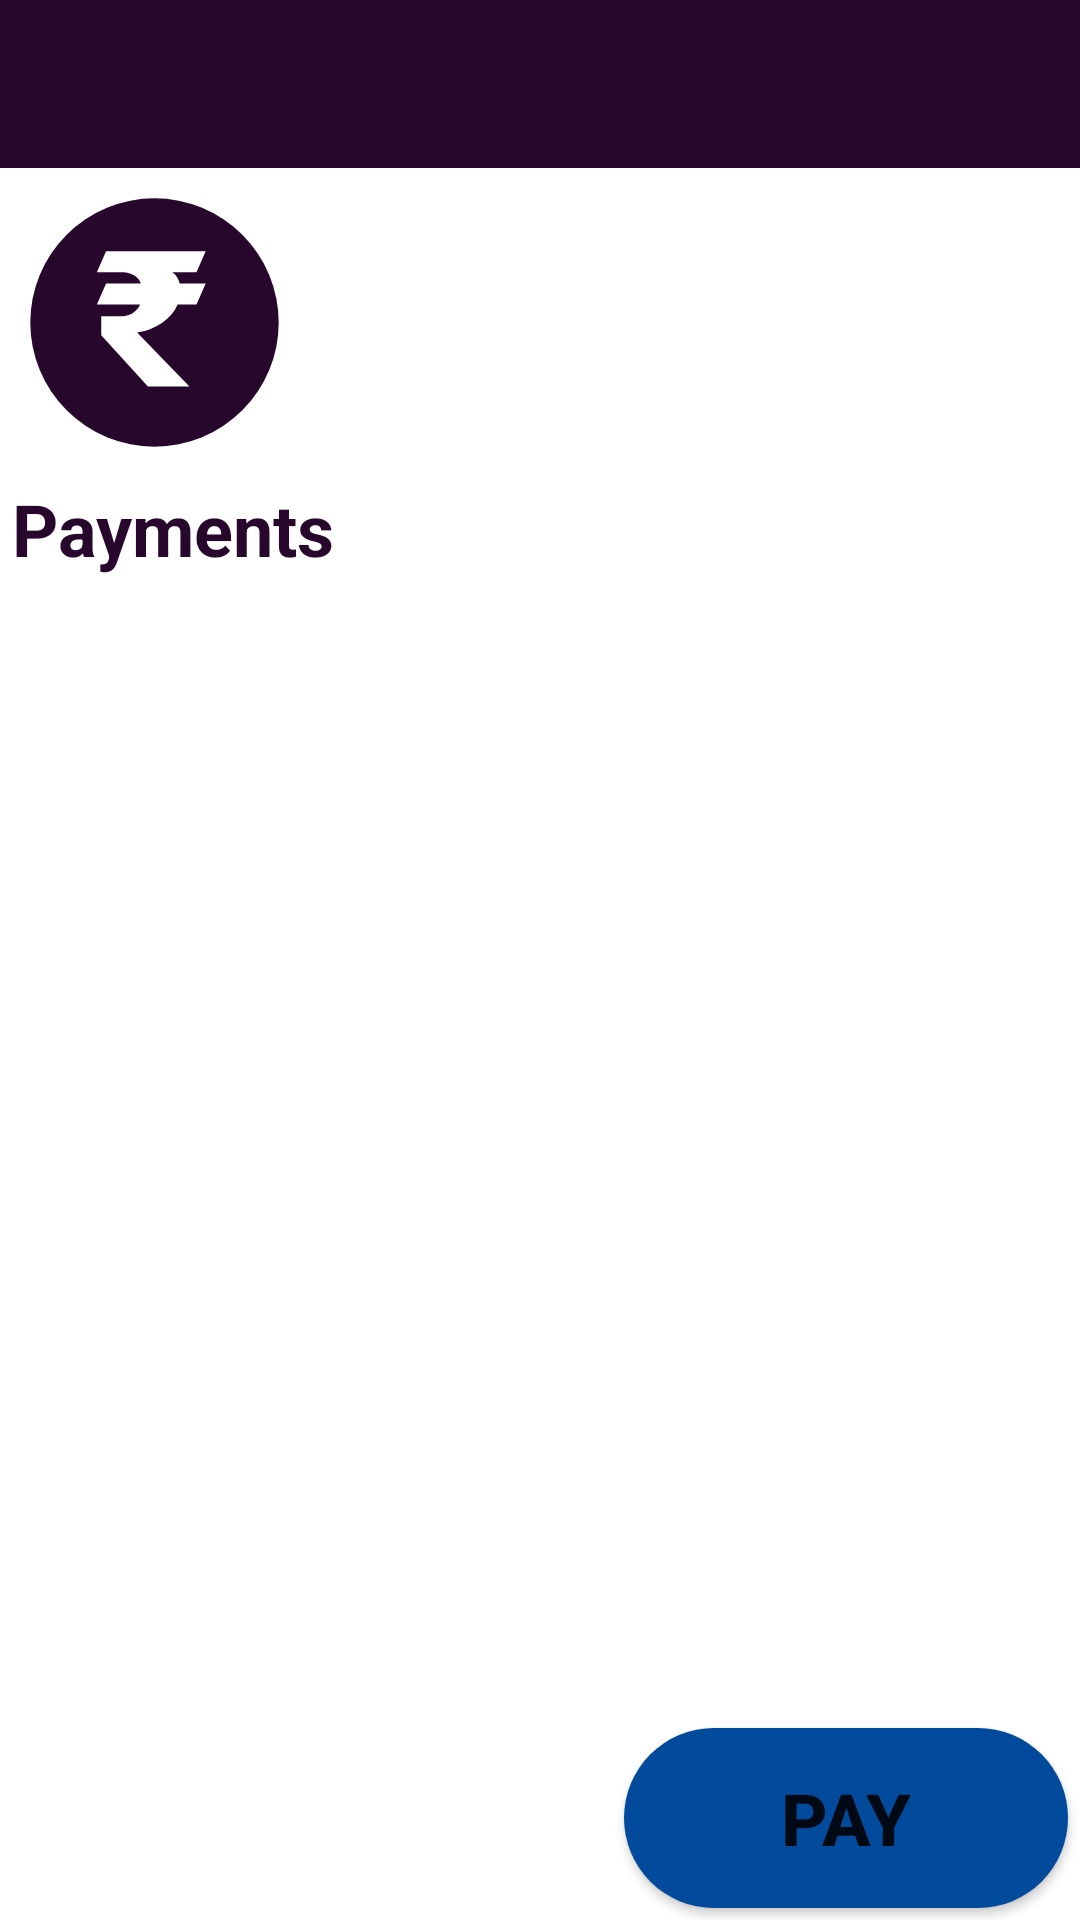

Produce the Android XML layout that renders to this screen, including the resource entries it uses.
<!-- AndroidManifest.xml: activity theme Theme.SchoolPaymentPage.NoActionBar -->
<!-- res/layout/activity_main.xml -->
<?xml version="1.0" encoding="utf-8"?>
<layout xmlns:android="http://schemas.android.com/apk/res/android"
    xmlns:tools="http://schemas.android.com/tools"
    xmlns:app="http://schemas.android.com/apk/res-auto">

    <data>
        <import type="android.view.View" />

        <variable
            name="model"
            type="com.ravikiran.schoolpaymentpage.features.ui.cart.CartViewModel" />
    </data>

    <androidx.coordinatorlayout.widget.CoordinatorLayout
        android:layout_width="match_parent"
        android:layout_height="match_parent"
        android:background="@color/white"
        >

        <androidx.constraintlayout.widget.ConstraintLayout
            android:layout_width="match_parent"
            android:layout_height="match_parent">

            <com.google.android.material.appbar.AppBarLayout
                android:id="@+id/appBarLayout"
                android:layout_width="match_parent"
                android:layout_height="wrap_content"
                android:theme="@style/Theme.SchoolPaymentPage.AppBarOverlay"
                app:layout_constraintEnd_toEndOf="parent"
                app:layout_constraintStart_toStartOf="parent"
                app:layout_constraintTop_toTopOf="parent">

                <androidx.appcompat.widget.Toolbar
                    android:id="@+id/toolbar"
                    android:layout_width="match_parent"
                    android:layout_height="?attr/actionBarSize"
                    android:background="?attr/colorPrimary"
                    app:popupTheme="@style/Theme.SchoolPaymentPage.PopupOverlay" />

            </com.google.android.material.appbar.AppBarLayout>

            <ImageView
                android:id="@+id/imageView"
                android:layout_width="100dp"
                android:layout_height="100dp"
                android:background="@drawable/ic_indian_rupee"
                android:padding="4dp"
                app:layout_constraintStart_toStartOf="parent"
                app:layout_constraintTop_toBottomOf="@+id/appBarLayout" />

            <TextView
                android:id="@+id/tv_st_name"
                android:layout_width="0dp"
                android:layout_height="wrap_content"
                android:text="@{model.studentDetails.name}"
                android:textSize="24sp"
                android:textStyle="bold"
                android:textColor="@color/black"
                app:layout_constraintBottom_toTopOf="@+id/tv_st_id"
                app:layout_constraintEnd_toEndOf="parent"
                app:layout_constraintStart_toEndOf="@+id/imageView"
                app:layout_constraintTop_toBottomOf="@+id/appBarLayout"
                tools:text="name"/>

            <TextView
                android:id="@+id/tv_st_id"
                android:layout_width="0dp"
                android:layout_height="wrap_content"
                android:text="@{model.studentDetails.studentID}"
                android:textSize="14sp"
                android:textColor="@color/black"
                app:layout_constraintBottom_toBottomOf="@+id/imageView"
                app:layout_constraintEnd_toEndOf="@+id/tv_st_name"
                app:layout_constraintHorizontal_bias="0.5"
                app:layout_constraintStart_toEndOf="@+id/imageView"
                app:layout_constraintTop_toBottomOf="@+id/tv_st_name" />


            <TextView
                android:id="@+id/tv_title_payments"
                android:layout_width="wrap_content"
                android:layout_height="wrap_content"
                android:padding="4sp"
                android:text="Payments"
                android:textColor="@color/primary"
                android:textSize="24sp"
                android:textStyle="bold"
                app:layout_constraintStart_toStartOf="parent"
                app:layout_constraintTop_toBottomOf="@+id/imageView" />


            <androidx.recyclerview.widget.RecyclerView
                android:id="@+id/recyclerView"
                android:layout_width="match_parent"
                android:layout_height="0dp"
                app:layout_constraintBottom_toTopOf="@+id/linearLayout"
                app:layout_constraintEnd_toEndOf="parent"
                app:layout_constraintStart_toStartOf="parent"
                app:layout_constraintTop_toBottomOf="@+id/tv_title_payments" />

            <LinearLayout
                android:id="@+id/linearLayout"
                android:layout_width="match_parent"
                android:layout_height="wrap_content"
                android:orientation="horizontal"
                app:layout_constraintBottom_toBottomOf="parent"
                app:layout_constraintEnd_toEndOf="parent"
                app:layout_constraintStart_toStartOf="parent">

                <TextView
                    android:id="@+id/tv_total_price"
                    android:layout_width="wrap_content"
                    android:layout_height="wrap_content"
                    android:layout_margin="4dp"
                    android:layout_weight="2"
                    android:text="@{model.getTotalAmount()}"
                    android:textColor="@color/total"
                    android:textSize="24sp"
                    android:textStyle="bold" />

                <Button
                    android:id="@+id/btn_pay"
                    android:layout_width="50dp"
                    android:layout_height="wrap_content"
                    android:layout_margin="4dp"
                    android:layout_marginEnd="10dp"
                    android:layout_weight="1"
                    android:background="@drawable/btn_shape"
                    android:padding="4dp"
                    android:text="Pay"
                    android:textSize="24sp"
                    android:textStyle="bold" />
            </LinearLayout>


        </androidx.constraintlayout.widget.ConstraintLayout>

    </androidx.coordinatorlayout.widget.CoordinatorLayout>
</layout>
<!-- resources referenced by this layout -->
<resources>
  <color name="black">#FF000000</color>
  <color name="primary">#27072c</color>
  <color name="total">#7c1d39</color>
  <color name="white">#FFFFFFFF</color>
  <!-- drawable btn_shape (drawable) -->
  <?xml version="1.0" encoding="utf-8"?>
  <shape xmlns:android="http://schemas.android.com/apk/res/android"
      android:shape="rectangle" >
  
      <corners
          android:bottomLeftRadius="30dp"
          android:bottomRightRadius="30dp"
          android:radius="60dp"
          android:topLeftRadius="30dp"
          android:topRightRadius="30dp" />
  
      <solid android:color="@color/pay" />
  
      <padding
          android:bottom="0dp"
          android:left="0dp"
          android:right="0dp"
          android:top="0dp" />
  
      <size
          android:height="60dp"
          android:width="270dp" />
  
  </shape>
  <!-- drawable ic_indian_rupee (drawable) -->
  <vector android:height="24dp" android:viewportHeight="122.88"
      android:viewportWidth="122.88" android:width="24dp" xmlns:android="http://schemas.android.com/apk/res/android">
      <path android:fillColor="@color/primary" android:fillType="evenOdd" android:pathData="M63.28,12.41A50.87,50.87 0,1 1,12.41 63.28,50.87 50.87,0 0,1 63.28,12.41Z"/>
      <path android:fillColor="#FFFFFF" android:pathData="M39.67,55.86l3.78,-8.51H57.7a5.38,5.38 0,0 0,-0.94 -1.78,6.56 6.56,0 0,0 -1.67,-1.51 8.93,8.93 0,0 0,-2.2 -1,8.14 8.14,0 0,0 -2.58,-0.39H39.67l3.78,-8.52h40.8l-3.78,8.52H70.61a6.65,6.65 0,0 1,1.09 1,9 9,0 0,1 0.89,1.23 12.59,12.59 0,0 1,0.64 1.27,6 6,0 0,1 0.34,1.18H84.25l-3.78,8.51H72.74A14.24,14.24 0,0 1,70.21 60a20.48,20.48 0,0 1,-3.91 3.48A24.76,24.76 0,0 1,61.45 66a23.51,23.51 0,0 1,-5.3 1.42L77.59,89.53h-17l-19.12,-21V60.74H50a7.37,7.37 0,0 0,2.4 -0.4,9.33 9.33,0 0,0 2.19,-1.09 8.11,8.11 0,0 0,1.74 -1.55,5.42 5.42,0 0,0 1,-1.84Z"/>
  </vector>
  <style name="Theme.SchoolPaymentPage.AppBarOverlay" parent="ThemeOverlay.AppCompat.Dark.ActionBar" />
  <style name="Theme.SchoolPaymentPage.PopupOverlay" parent="ThemeOverlay.AppCompat.Light" />
  <style name="Theme.SchoolPaymentPage.NoActionBar">
          <item name="windowActionBar">false</item>
          <item name="windowNoTitle">true</item>
      </style>
  <color name="pay">#024a9c</color>
</resources>
